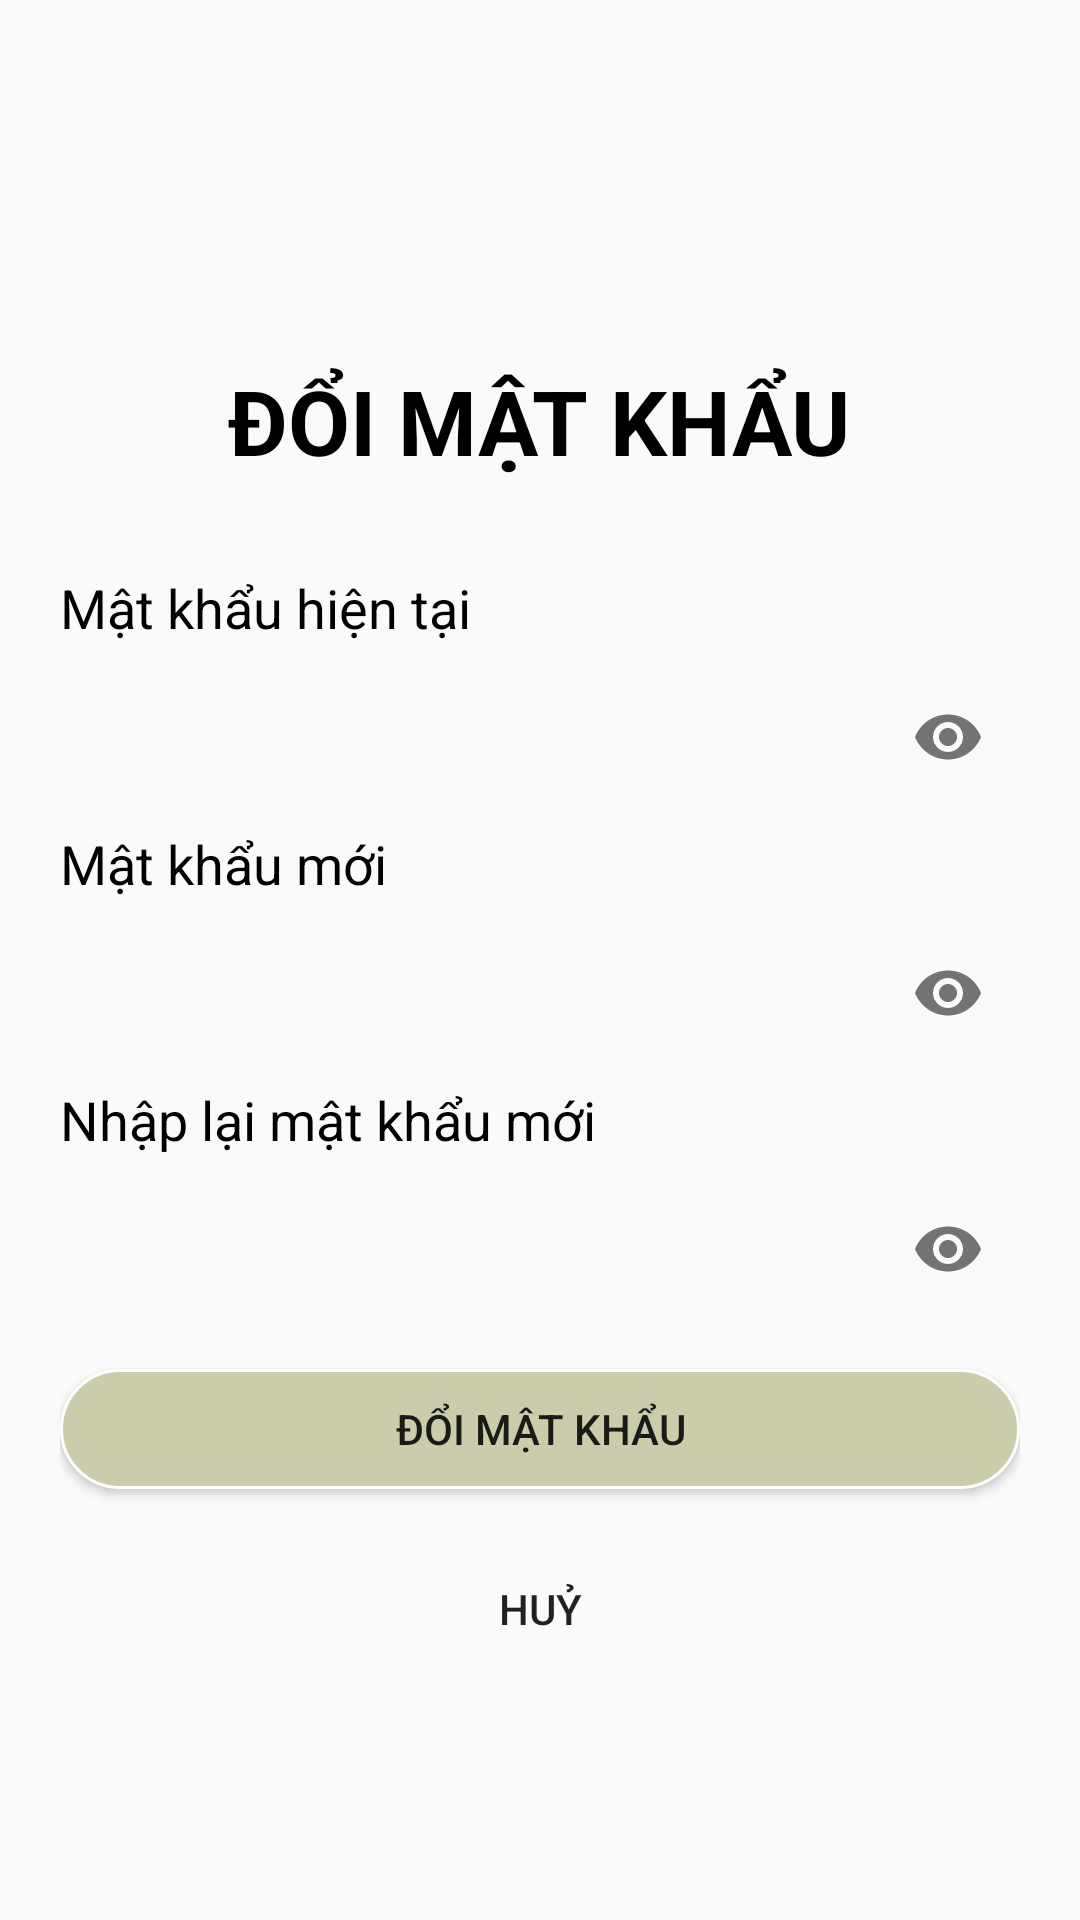

This screen was rendered from an Android layout file. Write that file and the resources it references.
<!-- AndroidManifest.xml: application theme Theme.Xuonglv1 -->
<!-- res/layout/fragment_change_pass.xml -->
<?xml version="1.0" encoding="utf-8"?>
<FrameLayout xmlns:android="http://schemas.android.com/apk/res/android"
    xmlns:app="http://schemas.android.com/apk/res-auto"
    xmlns:tools="http://schemas.android.com/tools"
    android:layout_width="match_parent"
    android:layout_height="match_parent"
        tools:context=".fragment.Frg_changePass">

    <LinearLayout
        android:layout_width="match_parent"
        android:layout_height="match_parent"
        android:orientation="vertical"
        android:padding="20dp">

        <TextView
            android:layout_width="wrap_content"
            android:layout_height="wrap_content"
            android:layout_gravity="center"
            android:layout_marginTop="80dp"
            android:padding="20dp"
            android:text="ĐỔI MẬT KHẨU"
            android:textColor="@color/black"
            android:textSize="30dp"
            android:textStyle="bold" />

        <TextView
            android:layout_width="wrap_content"
            android:layout_height="wrap_content"
            android:layout_marginTop="10dp"
            android:text="Mật khẩu hiện tại"
            android:textColor="@color/black"
            android:textSize="18dp" />

        <com.google.android.material.textfield.TextInputLayout
            android:layout_width="match_parent"
            android:layout_height="wrap_content"
            app:passwordToggleEnabled="true">

            <EditText
                android:id="@+id/edOldPass"
                android:layout_width="match_parent"
                android:paddingLeft="10dp"
                android:layout_height="40dp"
                android:background="@drawable/bgedittext"
                android:inputType="textPassword"
                android:maxLines="1" />
        </com.google.android.material.textfield.TextInputLayout>

        <TextView
            android:layout_width="wrap_content"
            android:layout_height="wrap_content"
            android:layout_marginTop="10dp"
            android:text="Mật khẩu mới"
            android:textColor="@color/black"
            android:textSize="18dp" />

        <com.google.android.material.textfield.TextInputLayout
            android:layout_width="match_parent"
            android:layout_height="wrap_content"
            app:passwordToggleEnabled="true">

            <EditText
                android:id="@+id/edNewPass"
                android:layout_width="match_parent"
                android:layout_height="40dp"
                android:paddingLeft="10dp"
                android:background="@drawable/bgedittext"
                android:inputType="textPassword"
                android:maxLines="1" />
        </com.google.android.material.textfield.TextInputLayout>

        <TextView
            android:layout_width="wrap_content"
            android:layout_height="wrap_content"
            android:layout_marginTop="10dp"
            android:text="Nhập lại mật khẩu mới"
            android:textColor="@color/black"
            android:textSize="18dp" />

        <com.google.android.material.textfield.TextInputLayout
            android:layout_width="match_parent"
            android:layout_height="wrap_content"
            app:passwordToggleEnabled="true">

            <EditText
                android:id="@+id/edRePass"
                android:layout_width="match_parent"
                android:paddingLeft="10dp"
                android:layout_height="40dp"
                android:background="@drawable/bgedittext"
                android:inputType="textPassword"
                android:maxLines="1" />
        </com.google.android.material.textfield.TextInputLayout>

        <Button
            android:id="@+id/btnSave"
            android:layout_width="match_parent"
            android:layout_height="40dp"
            android:layout_gravity="center"
            android:layout_marginTop="20dp"
            android:background="@drawable/bgbutton"
            android:text="Đổi mật khẩu" />

        <Button
            android:id="@+id/btnCancel"
            android:layout_width="match_parent"
            android:layout_height="40dp"
            android:layout_gravity="center"
            android:layout_marginTop="20dp"
            android:background="@drawable/bgedittext"
            android:text="Huỷ" />

    </LinearLayout>

</FrameLayout>
<!-- resources referenced by this layout -->
<resources>
  <!-- drawable bgbutton (drawable) -->
  <?xml version="1.0" encoding="utf-8"?>
  <shape xmlns:android="http://schemas.android.com/apk/res/android">
      <corners android:radius="20dp" />
      <stroke android:color="@color/white"
          android:width="1dp"/>
      <solid android:color="#CACCAC"/>
  </shape>
  <style name="Theme.Xuonglv1" parent="Base.Theme.Xuonglv1" />
  <style name="Base.Theme.Xuonglv1" parent="Theme.AppCompat.DayNight.NoActionBar">
          
          
      </style>
  <!-- not gathered from this repository: default colours our renderer supplied (Android Studio template values) -->
  <color name="black">#FF000000</color>
  <color name="white">#FFFFFFFF</color>
</resources>
